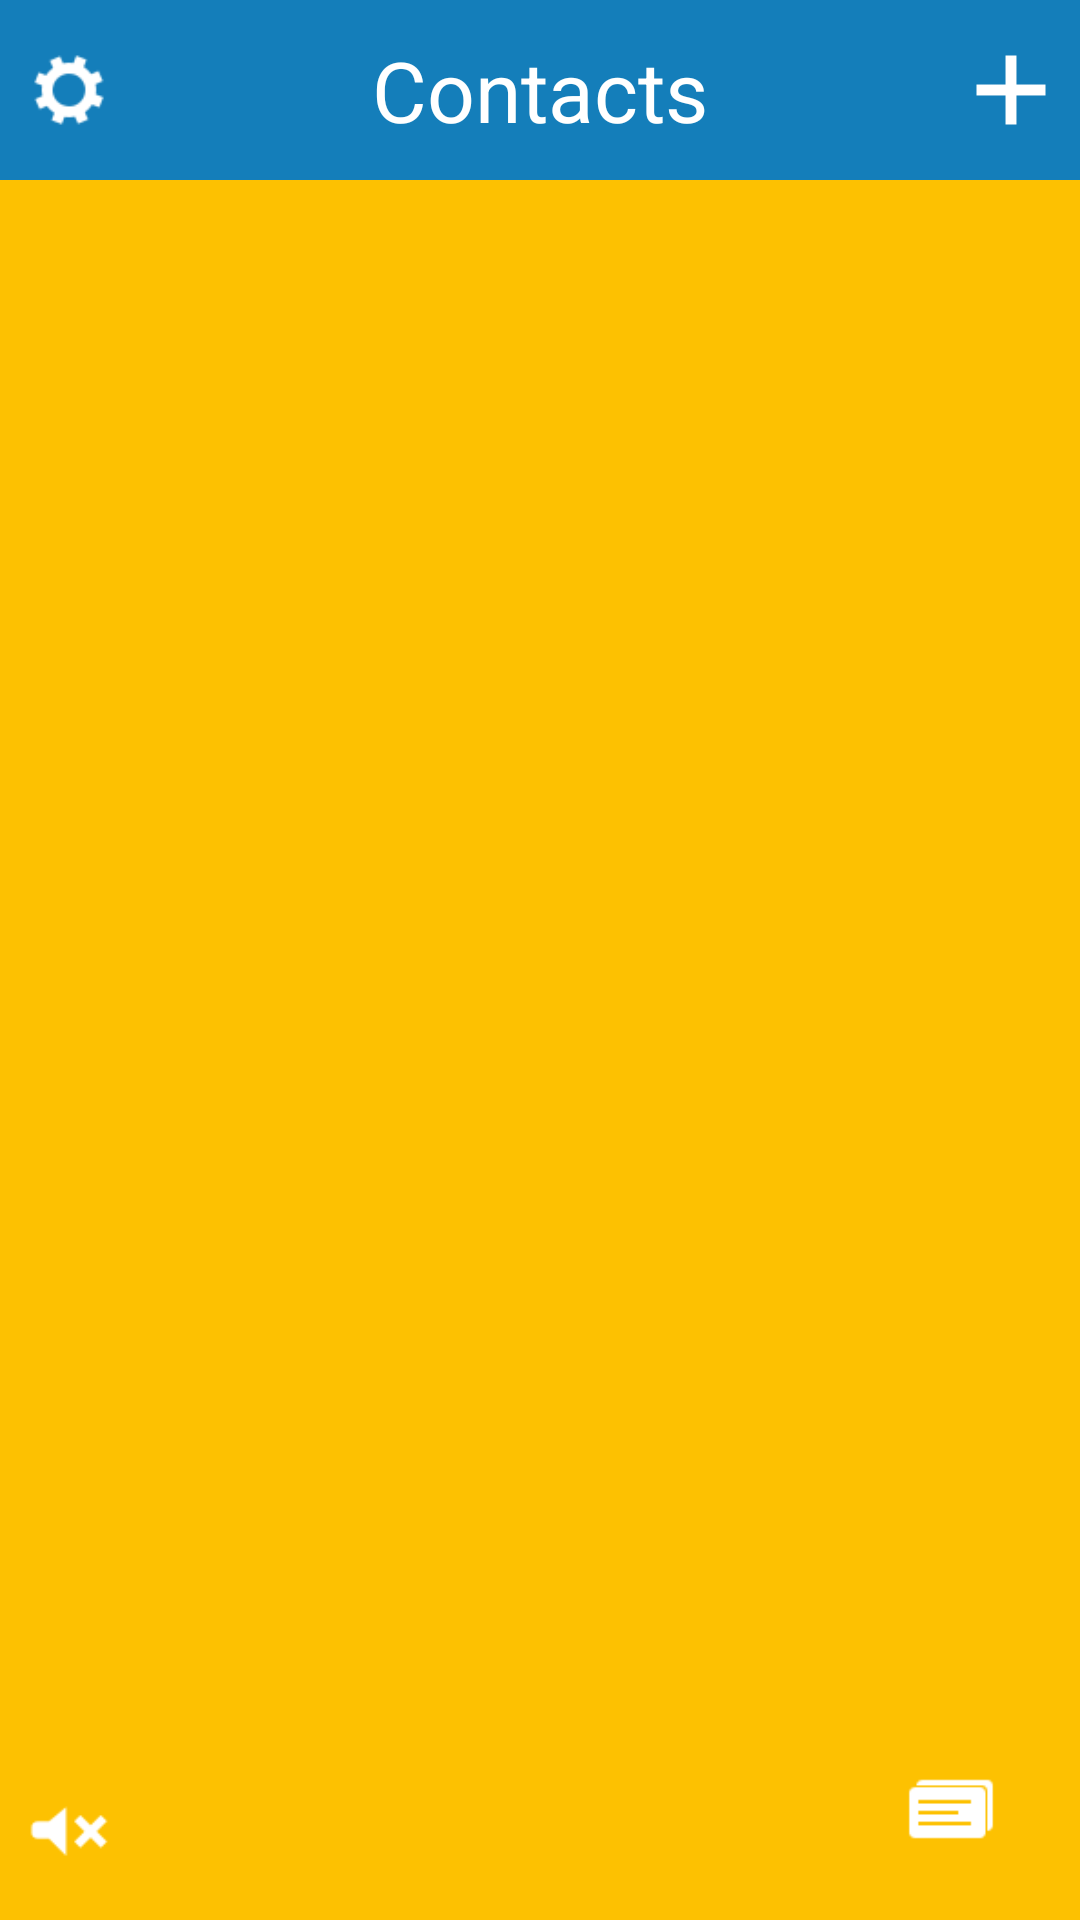

Layout XML and referenced resources for this Android screen:
<!-- AndroidManifest.xml: application theme AppTheme -->
<!-- res/layout/fragment_contacts.xml -->
<?xml version="1.0" encoding="utf-8"?>

<LinearLayout xmlns:android="http://schemas.android.com/apk/res/android"
    xmlns:tools=" http://schemas.android.com/tools"
    tools:ignore="MissingPrefix"
    android:layout_width="fill_parent"
    android:layout_height="fill_parent"
    android:orientation="vertical"
    android:background="#FDC101">

    <LinearLayout 
   	    android:background="#147EBA"
   	    android:layout_width="fill_parent"
   	    android:layout_height="60dp">
   	    
   	    <ImageView android:src="@drawable/button_settings"
   	        android:id="@+id/settingsImageView"
   	        android:layout_gravity="center"
   	        android:layout_width="46dp"
   	        android:layout_height="46dp" />

        <FrameLayout
            android:layout_weight="1"
            android:layout_width="0dp"
            android:layout_height="fill_parent">

            <LinearLayout
                android:orientation="horizontal"
                android:layout_gravity="center"
                android:layout_width="wrap_content"
                android:layout_height="fill_parent">

                <ProgressBar
                    android:id="@+id/indicatorView"
                    android:visibility="gone"
                    android:layout_gravity="center"
                    android:layout_width="fill_parent"
                    android:layout_height="40dp" />
                
                <TextView
                    android:id="@+id/titleLabel"
                    android:text="@string/contacts"
                    android:textSize="28sp"
                    android:textColor="#ffffff"
                    android:gravity="center"
                    android:layout_width="150dp"
                    android:layout_height="60dp"
                    fontPath="fonts/MavenPro-Bold.ttf" />

            </LinearLayout>

        </FrameLayout>

   	    <ImageView android:src="@drawable/button_add"
   	        android:id="@+id/addImageView"
   	        android:layout_gravity="center"
   	        android:layout_width="46dp"
   	        android:layout_height="46dp" />    
	   		   	
    </LinearLayout>   	
   		    
    <ListView
        android:id="@+id/contactsListView"
        android:divider="@null"
        android:dividerHeight="0dp"
        android:layout_marginLeft="10dp"
        android:layout_marginRight="10dp"   
       	android:layout_weight="1"
        android:layout_width="match_parent"
        android:layout_height="0dp" />
    
    <LinearLayout 
   	    android:layout_width="fill_parent"
   	    android:layout_height="60dp">
   	    
   	    <ImageView android:src="@drawable/button_mute"
   	        android:id="@+id/soundImageView"
   	        android:layout_gravity="center"
   	        android:layout_width="46dp"
   	        android:layout_height="46dp" />    
        
	   	<TextView
	   	    android:textColor="#ffffff"
	   	    android:gravity="center"
	   	    android:layout_weight="1"
	   	    android:layout_width="0dp"
	   	    android:layout_height="60dp"
	   	    fontPath="fonts/MavenPro-Bold.ttf" />
	   	
	   	<LinearLayout android:orientation="horizontal"
   	        android:layout_width="86dp"
   	        android:layout_height="46dp">
   	        
	   	    <ImageView android:src="@drawable/button_notifications"
	   	        android:id="@+id/notificationsImageView"
	   	        android:layout_weight="1"
	   	        android:layout_width="0dp"
	   	        android:layout_height="fill_parent" />
	   	    
		   	<TextView
   	        	android:id="@+id/countLabel"
		   	    android:textColor="#ffffff"
		   	    android:gravity="start|center_vertical"
		   	    android:layout_width="40dp"
		   	    android:layout_height="fill_parent"
		   	    fontPath="fonts/MavenPro-Bold.ttf"
		   	    android:visibility="gone" />
   	    </LinearLayout>    
    </LinearLayout>   	

</LinearLayout>
<!-- resources referenced by this layout -->
<resources>
  <!-- drawable button_add: png bitmap (drawable-hdpi, 1068 bytes) -->
  <!-- drawable button_mute: png bitmap (drawable-hdpi, 1490 bytes) -->
  <!-- drawable button_notifications: png bitmap (drawable-hdpi, 1230 bytes) -->
  <!-- drawable button_settings: png bitmap (drawable-hdpi, 1888 bytes) -->
  <string name="contacts">Contacts</string>
  <style name="AppTheme" parent="AppBaseTheme">
          
      </style>
  <style name="AppBaseTheme" parent="Theme.AppCompat.Light">
          
      </style>
</resources>
